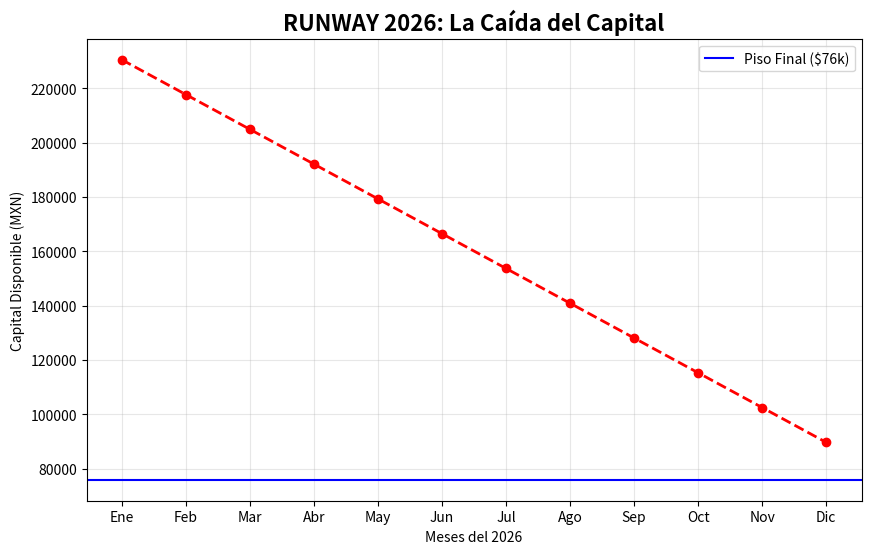

Python code for this plot:
import matplotlib.pyplot as plt

# 1. Datos del Tiempo (Eje X)
meses = ['Ene', 'Feb', 'Mar', 'Abr', 'May', 'Jun', 'Jul', 'Ago', 'Sep', 'Oct', 'Nov', 'Dic']

# 2. Datos del Dinero (Eje Y)
# Empezamos con 230k.
# Restamos aprox $12,800 al mes (promedio de tus gastos anuales / 12)
capital = [
    230530, 217730, 204930, 192130, 179330, 166530, 
    153730, 140930, 128130, 115330, 102530, 89730
]

# 3. Configuración de la Gráfica
plt.figure(figsize=(10, 6))  # Tamaño de la imagen
plt.plot(meses, capital, marker='o', color='red', linestyle='--', linewidth=2)

# Decoración (Títulos y etiquetas)
plt.title('RUNWAY 2026: La Caída del Capital', fontsize=16, fontweight='bold')
plt.xlabel('Meses del 2026')
plt.ylabel('Capital Disponible (MXN)')
plt.grid(True, alpha=0.3) # Cuadrícula de fondo

# Línea de peligro (El límite de seguridad)
plt.axhline(y=76000, color='blue', linestyle='-', label='Piso Final ($76k)')
plt.legend()


print("Generando gráfica...")
plt.show()
